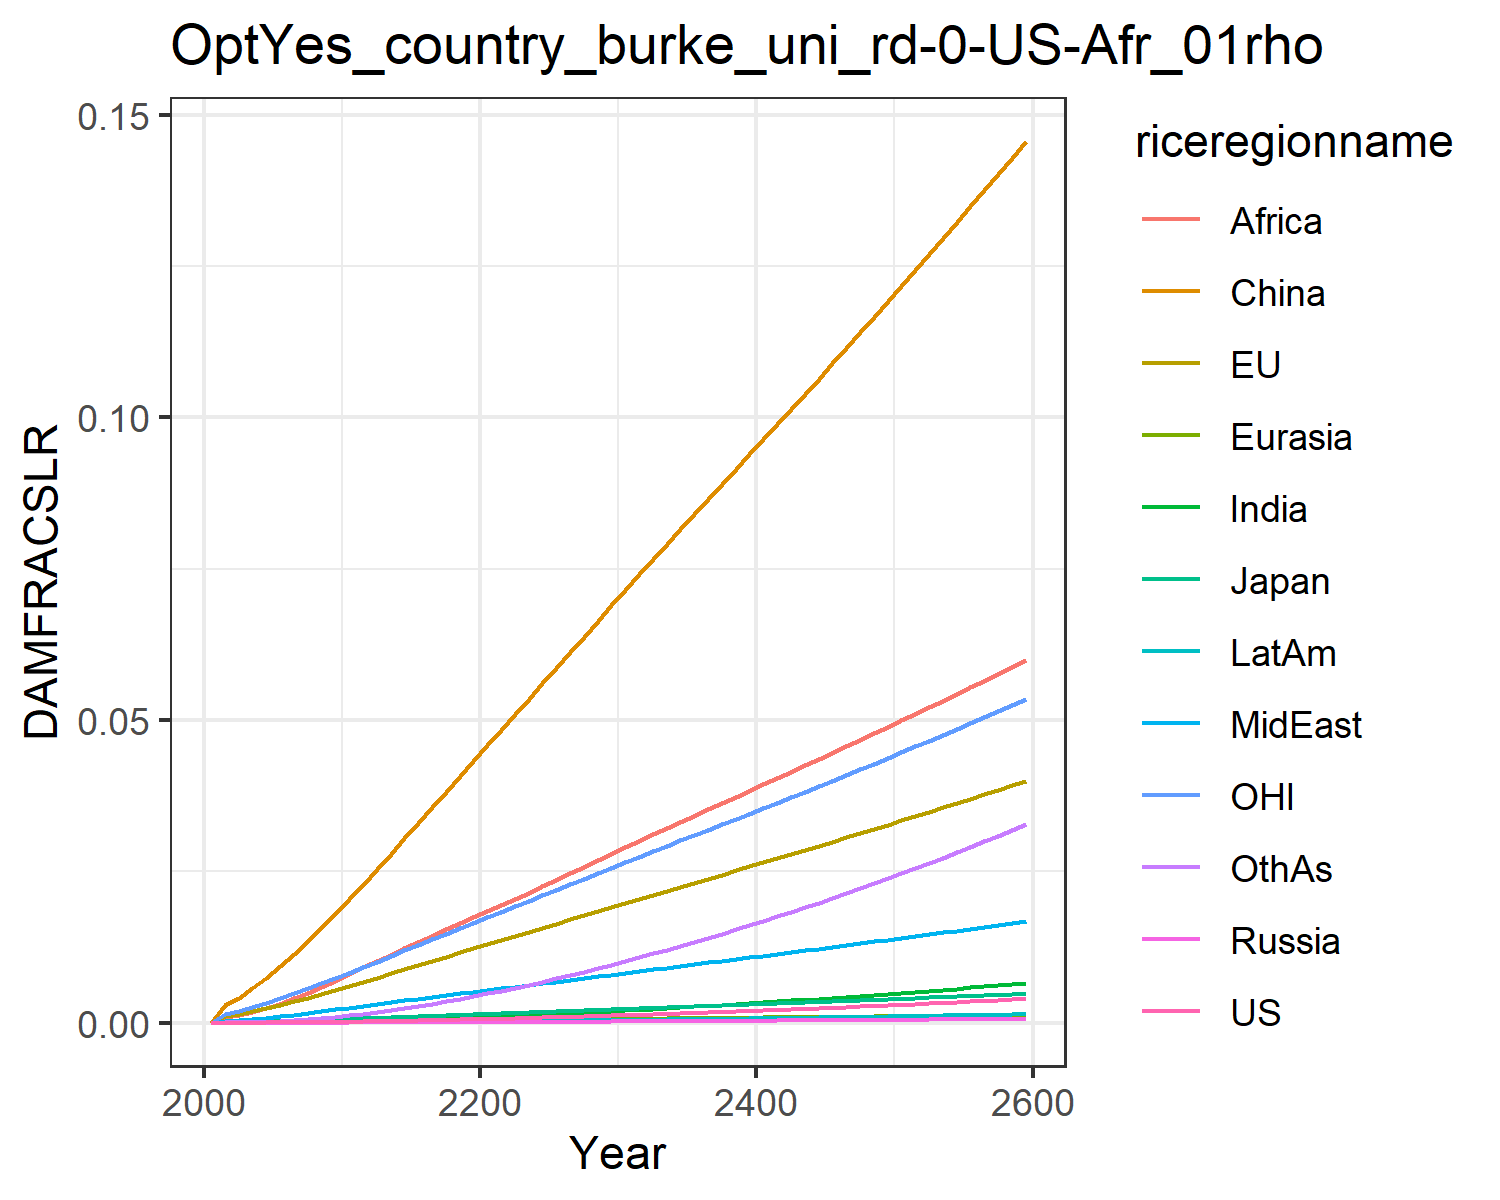

Values plotted in this chart, from the file beside it:
0.0, 0.0, 0.0, 0.0, 0.0, 0.0, 0.0, 0.0, 0.0, 0.0, 0.0, 0.0
7.568837115610997e-6, 0.0011, 0.0001307, 1.2562195666911276e-6, 2.7019116353731195e-5, 0.002852, 7.549228965252303e-6, 0.0003362, 0.0008541, 2.0997906191848384e-6, 0.0015, 3.669270656486269e-5
1.1375581756202168e-5, 0.001383, 0.0001608, 1.9015937535500611e-6, 3.462383112507049e-5, 0.004144, 1.2472815699360596e-5, 0.0004529, 0.001189, 3.3094154915283965e-6, 0.001901, 5.813701449674528e-5
1.9140567436455763e-5, 0.001844, 0.0002113, 3.1562961612329155e-6, 4.7321409772697046e-5, 0.005673, 2.2148688746418173e-5, 0.0006313, 0.001723, 5.7306795563139e-6, 0.002537, 0.000104
3.000024933279161e-5, 0.00236, 0.0002661, 4.879773086522611e-6, 6.18312618360135e-5, 0.0074, 3.631248962501223e-5, 0.0008391, 0.002375, 9.202105924546431e-6, 0.00325, 0.000172
4.440639620213677e-5, 0.002926, 0.0003229, 7.144226928609609e-6, 7.804236689693126e-5, 0.009301, 5.586219870249094e-5, 0.001074, 0.003145, 1.3880166527299211e-5, 0.004023, 0.0002668
6.252222334597467e-5, 0.003524, 0.0003855, 9.986868027056697e-6, 9.56205747647111e-5, 0.01133, 8.109925558188182e-5, 0.001327, 0.003993, 1.9826182443070562e-5, 0.004833, 0.0003901
8.431923314490367e-5, 0.004144, 0.0004527, 1.3404137788364293e-5, 0.0001143, 0.01349, 0.0001122, 0.001595, 0.004901, 2.708252447181767e-5, 0.005666, 0.0005433
0.0001097, 0.004777, 0.0005211, 1.7345646950353946e-5, 0.0001339, 0.01573, 0.0001493, 0.00188, 0.005882, 3.562168103447664e-5, 0.006516, 0.0007273
0.0001387, 0.00542, 0.0005904, 2.1762814729060976e-5, 0.0001539, 0.01803, 0.0001924, 0.002178, 0.006929, 4.5412584836783234e-5, 0.007374, 0.0009426
0.0001709, 0.006066, 0.00066, 2.6608867863812197e-5, 0.0001743, 0.02035, 0.0002413, 0.002488, 0.008034, 5.639492488729687e-5, 0.008236, 0.001189
0.0002061, 0.006736, 0.0007336, 3.207075290121277e-5, 0.0001957, 0.02278, 0.0002956, 0.002793, 0.009127, 6.852915269949361e-5, 0.009131, 0.001462
0.0002438, 0.007431, 0.0008115, 3.820333628874668e-5, 0.0002182, 0.02535, 0.000355, 0.003085, 0.01018, 8.170272166282394e-5, 0.01006, 0.001759
0.0002849, 0.008143, 0.0008924, 4.48793587141267e-5, 0.0002411, 0.0279, 0.0004193, 0.003383, 0.01123, 9.599321985391232e-5, 0.01101, 0.002077
0.000328, 0.008845, 0.0009726, 5.193700787222724e-5, 0.0002641, 0.03047, 0.0004876, 0.003677, 0.01228, 0.0001111, 0.01195, 0.002417
0.0003731, 0.009542, 0.001052, 5.936317926406577e-5, 0.0002869, 0.03304, 0.0005598, 0.003966, 0.01333, 0.0001269, 0.01288, 0.002777
0.0004201, 0.01023, 0.001132, 6.714494079500025e-5, 0.0003098, 0.0356, 0.0006356, 0.004252, 0.01436, 0.0001435, 0.0138, 0.003155
0.000469, 0.01092, 0.001211, 7.527062632440532e-5, 0.0003325, 0.03817, 0.0007146, 0.004535, 0.01539, 0.0001607, 0.01472, 0.00355
0.0005197, 0.0116, 0.00129, 8.373025570256772e-5, 0.0003552, 0.04072, 0.0007967, 0.004814, 0.0164, 0.0001785, 0.01563, 0.003962
0.0005722, 0.01228, 0.001369, 9.251560602748517e-5, 0.0003778, 0.04327, 0.0008817, 0.005091, 0.0174, 0.0001969, 0.01654, 0.004388
0.0006265, 0.01296, 0.001449, 0.0001016, 0.0004003, 0.0458, 0.0009693, 0.005364, 0.01838, 0.0002159, 0.01745, 0.004827
0.0006824, 0.01364, 0.001529, 0.000111, 0.0004229, 0.04835, 0.001061, 0.005642, 0.01938, 0.0002358, 0.01835, 0.005287
0.0007399, 0.01432, 0.001609, 0.0001207, 0.0004457, 0.05092, 0.001157, 0.005928, 0.0204, 0.0002565, 0.01926, 0.00577
0.000799, 0.015, 0.001689, 0.0001306, 0.0004685, 0.05349, 0.001257, 0.006215, 0.02146, 0.000278, 0.02016, 0.00627
0.0008597, 0.01568, 0.00177, 0.0001408, 0.0004913, 0.05606, 0.00136, 0.006503, 0.02253, 0.0003001, 0.02107, 0.006786
0.0009221, 0.01636, 0.001851, 0.0001513, 0.0005141, 0.05863, 0.001466, 0.006791, 0.0236, 0.0003229, 0.02197, 0.007318
0.0009862, 0.01704, 0.001932, 0.0001621, 0.0005369, 0.06121, 0.001575, 0.00708, 0.02467, 0.0003464, 0.02288, 0.007865
0.001052, 0.01773, 0.002014, 0.0001732, 0.0005597, 0.06379, 0.001688, 0.007369, 0.02575, 0.0003705, 0.02379, 0.008427
0.001119, 0.01842, 0.002097, 0.0001846, 0.0005826, 0.06637, 0.001803, 0.007659, 0.02683, 0.0003953, 0.0247, 0.009003
0.001188, 0.0191, 0.00218, 0.0001962, 0.0006054, 0.06895, 0.00192, 0.007949, 0.0279, 0.0004206, 0.02561, 0.009594
0.001259, 0.01979, 0.002264, 0.0002081, 0.0006283, 0.07154, 0.002041, 0.00824, 0.02898, 0.0004466, 0.02653, 0.0102
0.001331, 0.02047, 0.002346, 0.0002203, 0.0006509, 0.07409, 0.002164, 0.008527, 0.03004, 0.0004729, 0.02744, 0.01081
0.001404, 0.02114, 0.002428, 0.0002325, 0.0006731, 0.07658, 0.002288, 0.008811, 0.03108, 0.0004996, 0.02832, 0.01143
0.001478, 0.02181, 0.00251, 0.000245, 0.0006953, 0.07907, 0.002414, 0.009093, 0.03213, 0.0005267, 0.02921, 0.01206
0.001554, 0.02247, 0.002592, 0.0002577, 0.0007174, 0.08154, 0.002542, 0.009376, 0.03316, 0.0005543, 0.0301, 0.01271
0.001631, 0.02314, 0.002674, 0.0002706, 0.0007395, 0.08401, 0.002673, 0.009658, 0.0342, 0.0005824, 0.03098, 0.01336
0.001709, 0.02381, 0.002757, 0.0002838, 0.0007615, 0.08649, 0.002807, 0.009941, 0.03523, 0.000611, 0.03187, 0.01403
0.001789, 0.02447, 0.00284, 0.0002972, 0.0007837, 0.08896, 0.002942, 0.01022, 0.03627, 0.0006402, 0.03276, 0.01471
0.001871, 0.02514, 0.002924, 0.0003109, 0.0008058, 0.09144, 0.00308, 0.01051, 0.0373, 0.0006699, 0.03365, 0.0154
0.001954, 0.02582, 0.003008, 0.0003249, 0.000828, 0.09392, 0.003221, 0.01079, 0.03834, 0.0007001, 0.03455, 0.0161
0.002039, 0.02649, 0.003092, 0.000339, 0.0008502, 0.0964, 0.003364, 0.01108, 0.03938, 0.0007309, 0.03545, 0.01682
0.002125, 0.02717, 0.003178, 0.0003535, 0.0008725, 0.0989, 0.00351, 0.01136, 0.04042, 0.0007622, 0.03635, 0.01755
0.002213, 0.02785, 0.003263, 0.0003682, 0.0008948, 0.1014, 0.003658, 0.01165, 0.04146, 0.0007941, 0.03726, 0.01829
0.002302, 0.02853, 0.00335, 0.0003831, 0.0009173, 0.1039, 0.003808, 0.01194, 0.04251, 0.0008265, 0.03817, 0.01904
0.002393, 0.02922, 0.003437, 0.0003984, 0.0009398, 0.1064, 0.003961, 0.01223, 0.04355, 0.0008595, 0.03908, 0.0198
0.002485, 0.02991, 0.003524, 0.0004138, 0.0009624, 0.1089, 0.004117, 0.01252, 0.0446, 0.000893, 0.04, 0.02058
0.002579, 0.0306, 0.003613, 0.0004296, 0.0009851, 0.1115, 0.004275, 0.01282, 0.04566, 0.0009271, 0.04093, 0.02137
0.002675, 0.0313, 0.003702, 0.0004456, 0.001008, 0.114, 0.004435, 0.01311, 0.04672, 0.0009617, 0.04186, 0.02217
0.002772, 0.032, 0.003791, 0.0004618, 0.001031, 0.1166, 0.004598, 0.0134, 0.04778, 0.0009969, 0.04279, 0.02299
0.00287, 0.0327, 0.003882, 0.0004783, 0.001054, 0.1192, 0.004764, 0.0137, 0.04885, 0.001033, 0.04373, 0.02382
0.002971, 0.03341, 0.003973, 0.0004951, 0.001077, 0.1217, 0.004933, 0.014, 0.04992, 0.001069, 0.04467, 0.02466
0.003073, 0.03412, 0.004065, 0.0005122, 0.0011, 0.1243, 0.005103, 0.0143, 0.051, 0.001106, 0.04562, 0.02551
0.003176, 0.03484, 0.004157, 0.0005295, 0.001124, 0.1269, 0.005277, 0.0146, 0.05209, 0.001143, 0.04658, 0.02638
0.003281, 0.03556, 0.00425, 0.0005471, 0.001147, 0.1296, 0.005453, 0.01491, 0.05317, 0.001181, 0.04754, 0.02725
0.003388, 0.03629, 0.004345, 0.0005649, 0.001171, 0.1322, 0.005632, 0.01521, 0.05427, 0.00122, 0.04851, 0.02815
0.003497, 0.03702, 0.004439, 0.0005831, 0.001195, 0.1348, 0.005814, 0.01552, 0.05537, 0.001259, 0.04948, 0.02905
0.003607, 0.03775, 0.004535, 0.0006015, 0.001219, 0.1375, 0.005998, 0.01583, 0.05648, 0.001299, 0.05047, 0.02997
0.003719, 0.03849, 0.004632, 0.0006202, 0.001243, 0.1402, 0.006185, 0.01614, 0.05759, 0.00134, 0.05145, 0.03091
0.003832, 0.03924, 0.004729, 0.0006391, 0.001267, 0.1429, 0.006375, 0.01646, 0.05872, 0.001381, 0.05245, 0.03185
0.003948, 0.03999, 0.004827, 0.0006584, 0.001291, 0.1456, 0.006568, 0.01677, 0.05985, 0.001422, 0.05345, 0.03281
